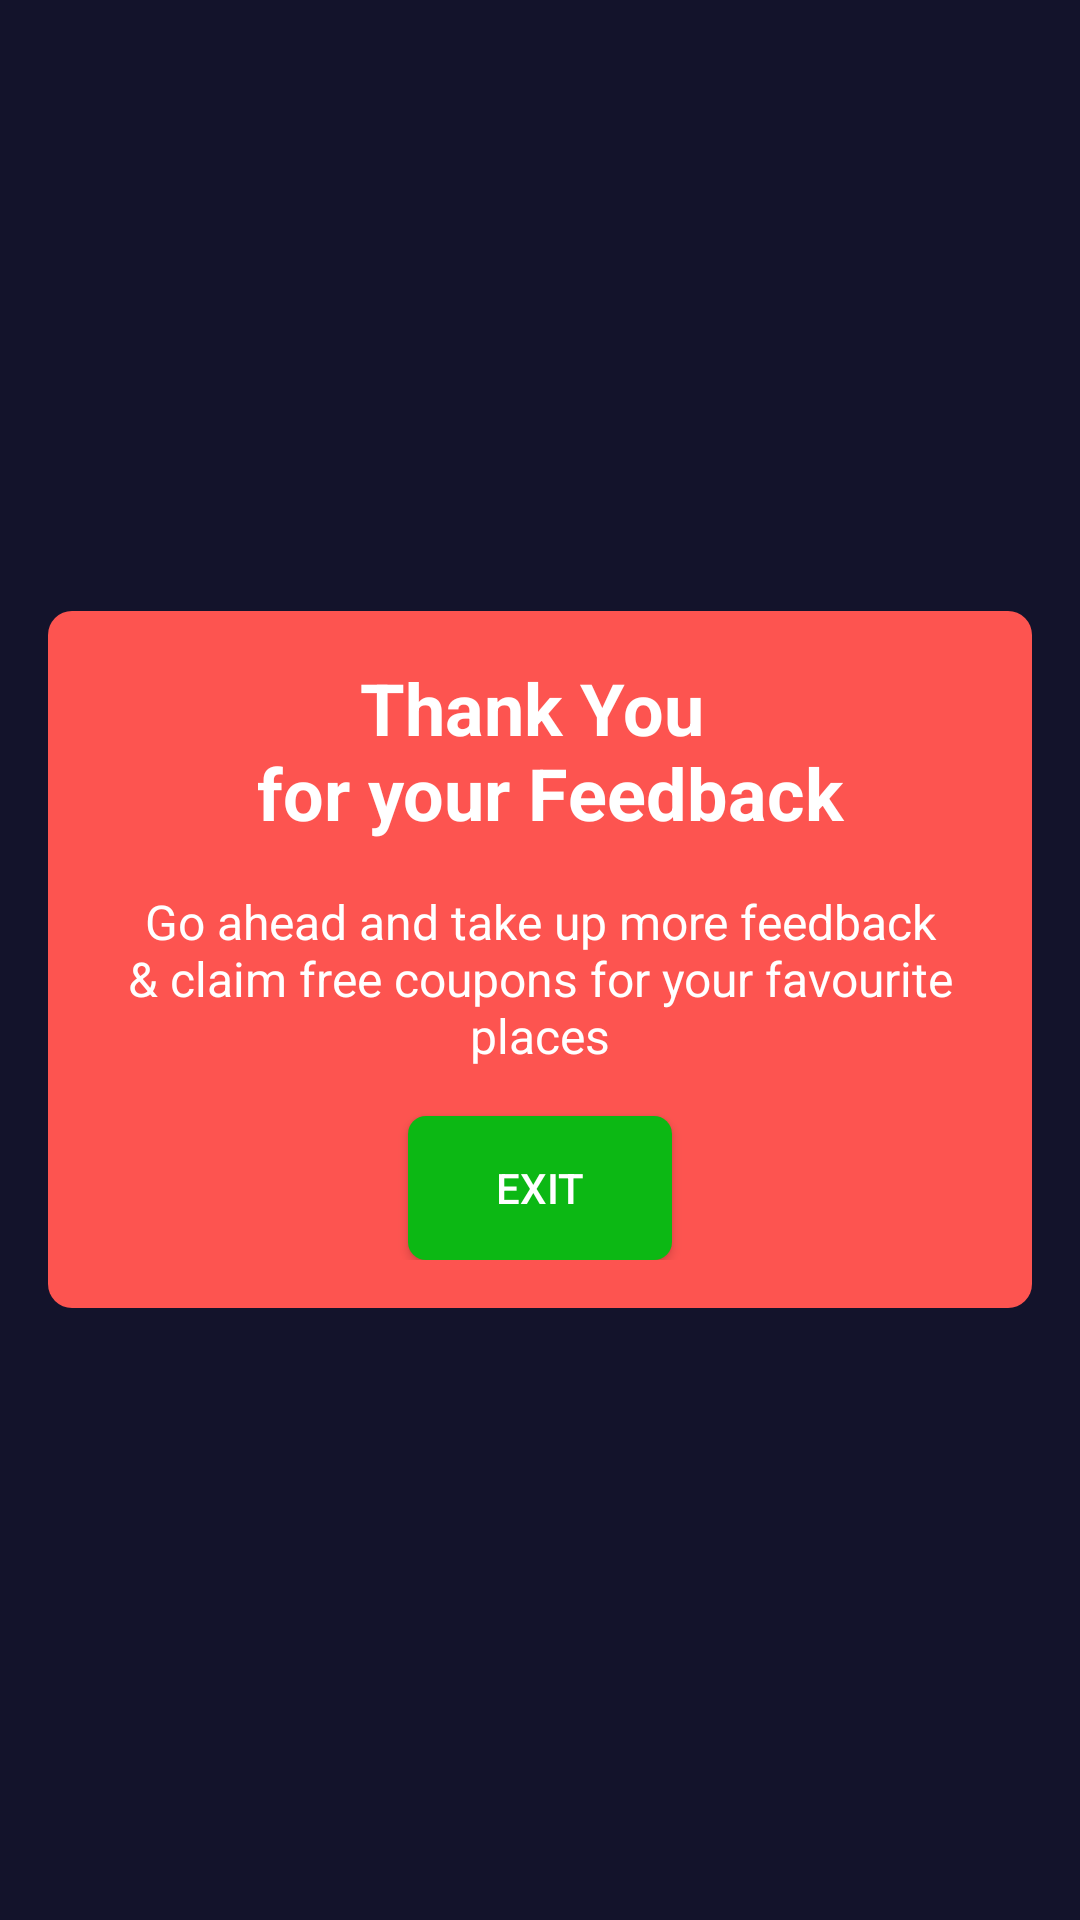

Reconstruct the res/layout file that produces this screen, plus the resources it refers to.
<!-- AndroidManifest.xml: application theme AppTheme -->
<!-- res/layout/fragment_thank_you.xml -->
<LinearLayout xmlns:android="http://schemas.android.com/apk/res/android"
    android:layout_width="match_parent"
    android:layout_height="match_parent"
    android:background="@color/colorPrimary"
    android:gravity="center"
    android:padding="16dp">


    <LinearLayout
        android:layout_width="match_parent"
        android:layout_height="wrap_content"
        android:orientation="vertical"
        android:background="@drawable/accent_button_bg"
        android:padding="16dp">

        <TextView
            android:layout_width="match_parent"
            android:layout_height="wrap_content"
            android:text="@string/thank_you_for_your_feedback"
            android:gravity="center"
            android:textColor="@color/colorWhite"
            android:textStyle="bold"
            android:textSize="24sp"/>


        <TextView
            android:layout_width="match_parent"
            android:layout_height="wrap_content"
            android:text="@string/go_ahead_and_take_more_feedback"
            android:gravity="center"
            android:textColor="@color/colorWhite"
            style="@style/MediumWhiteTextView"
            android:layout_marginTop="16dp"/>

        <Button
            android:id="@+id/btExit"
            style="@style/GreenButtonStyle"
            android:layout_width="wrap_content"
            android:layout_height="wrap_content"
            android:layout_gravity="center_horizontal"
            android:layout_marginTop="16dp"
            android:text="@string/exit" />
    </LinearLayout>

</LinearLayout>
<!-- resources referenced by this layout -->
<resources>
  <color name="colorPrimary">#13132b</color>
  <color name="colorWhite">#ffffff</color>
  <!-- drawable accent_button_bg (drawable) -->
  <shape xmlns:android="http://schemas.android.com/apk/res/android"
      android:shape="rectangle">
  
      <solid android:color="@color/colorAccent" />
      <corners
          android:bottomLeftRadius="8dp"
          android:bottomRightRadius="8dp"
          android:topLeftRadius="8dp"
          android:topRightRadius="8dp" />
  </shape>
  <string name="exit">Exit</string>
  <string name="go_ahead_and_take_more_feedback">Go ahead and take up more feedback &amp; claim free coupons for your favourite places</string>
  <string name="thank_you_for_your_feedback">Thank You \n for your Feedback</string>
  <style name="GreenButtonStyle" parent="@style/Widget.AppCompat.Button">
          <item name="android:background">@drawable/green_button_bg</item>
          <item name="android:textColor">@color/colorWhite</item>
          <item name="android:padding">8dp</item>
      </style>
  <style name="MediumWhiteTextView" parent="@style/WhiteTextView">
          <item name="android:textSize">@dimen/medium_text_size</item>
      </style>
  <style name="AppTheme" parent="Theme.AppCompat.Light.DarkActionBar">
          
          <item name="colorPrimary">@color/colorPrimary</item>
          <item name="colorPrimaryDark">@color/colorPrimaryDark</item>
          <item name="colorAccent">@color/colorAccent</item>
  
          <item name="windowActionBar">false</item>
          <item name="windowNoTitle">true</item>
      </style>
  <color name="colorAccent">#fd5450</color>
  <!-- drawable green_button_bg (drawable) -->
  <shape xmlns:android="http://schemas.android.com/apk/res/android"
      android:shape="rectangle">
  
      <solid android:color="@color/colorGreen" />
      <corners
          android:bottomLeftRadius="6dp"
          android:bottomRightRadius="6dp"
          android:topLeftRadius="6dp"
          android:topRightRadius="6dp" />
  </shape>
  <style name="WhiteTextView">
          <item name="android:textColor">@color/colorWhiteText</item>
      </style>
  <dimen name="medium_text_size">16sp</dimen>
  <color name="colorPrimaryDark">#13132b</color>
  <color name="colorGreen">#0cb814</color>
  <color name="colorWhiteText">#979da3</color>
</resources>
